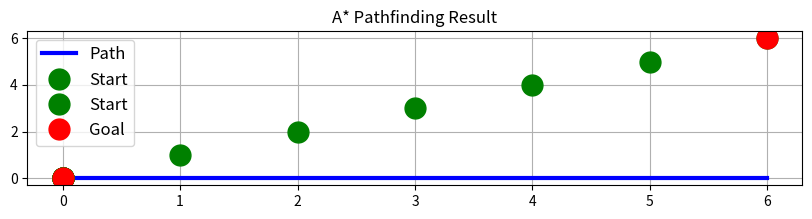
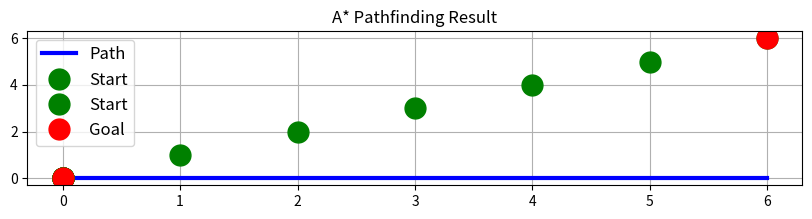

Write the Python code that produced these figures, in order.
"""
# -*- coding: utf-8 -*-
# A* Search Algorithm  
# Búsqueda A*
#

# Búsqueda heurística
# Búsqueda informada
# Inteligencia Artificial

# Algoritmos de búsqueda
   
# -*- coding: utf-8 -*-

    
"""



from typing import List, Tuple, Dict, Set
import numpy as np
import heapq
from math import sqrt
import matplotlib.pyplot as plt



def create_node(position: str, g: float = float('inf'), 
                h: float = 0.0, parent: Dict = None) -> Dict:
    """
    Create a node for the A* algorithm.
    
    Args:
        position: Name of the node (e.g., 'B1', 'B2', 'A')
        g: Cost from start to this node (default: infinity)
        h: Estimated cost from this node to goal (default: 0)
        parent: Parent node (default: None)
    
    Returns:
        Dictionary containing node information
    """
    return {
        'position': position,
        'g': g,
        'h': h,
        'f': g + h,
        'parent': parent
    }

def calculate_heuristic(pos1: str, pos2: str) -> float:
    """
    Calculate the estimated distance between two nodes.
    """
    # Example heuristic: number of steps between nodes
    node_positions = {'B': 0, 'B1': 1, 'B2': 2, 'B3': 3, 'B4': 4, 'B5': 5, 'A': 6}
    return abs(node_positions[pos2] - node_positions[pos1])

def get_valid_neighbors(node: str) -> List[Tuple[str, float]]:
    """
    Get all valid neighboring nodes and their weights.
    
    Args:
        node: Current node (e.g., 'B', 'B1')
    
    Returns:
        List of valid neighboring nodes and their weights
    """
    neighbors = {
        'B': [('B1', 1)],
        'B1': [('B2', 1)],
        'B2': [('B3', 1)],
        'B3': [('B4', 1)],
        'B4': [('B5', 1)],
        'B5': [('A', 1)]
    }
    return neighbors.get(node, [])

def reconstruct_path(goal_node: Dict) -> List[str]:
    """
    Reconstruct the path from goal to start by following parent pointers.
    """
    path = []
    current = goal_node
    
    while current is not None:
        path.append(current['position'])
        current = current['parent']
        
    return path[::-1]  # Reverse to get path from start to goal

def find_path(start: str, goal: str) -> List[str]:
    """
    Find the optimal path using A* algorithm.
    
    Args:
        start: Starting node (e.g., 'B')
        goal: Goal node (e.g., 'A')
    
    Returns:
        List of nodes representing the optimal path
    """
    # Initialize start node
    start_node = create_node(
        position=start,
        g=0,
        h=calculate_heuristic(start, goal)
    )
    
    # Initialize open and closed sets
    open_list = [(start_node['f'], start)]  # Priority queue
    open_dict = {start: start_node}         # For quick node lookup
    closed_set = set()                      # Explored nodes
    
    while open_list:
        # Get node with lowest f value
        _, current_pos = heapq.heappop(open_list)
        current_node = open_dict[current_pos]
        
        # Check if we've reached the goal
        if current_pos == goal:
            return reconstruct_path(current_node)
            
        closed_set.add(current_pos)
        
        # Explore neighbors
        for neighbor_pos, weight in get_valid_neighbors(current_pos):
            # Skip if already explored
            if neighbor_pos in closed_set:
                continue
                
            # Calculate new path cost
            tentative_g = current_node['g'] + weight
            
            # Create or update neighbor
            if neighbor_pos not in open_dict:
                neighbor = create_node(
                    position=neighbor_pos,
                    g=tentative_g,
                    h=calculate_heuristic(neighbor_pos, goal),
                    parent=current_node
                )
                heapq.heappush(open_list, (neighbor['f'], neighbor_pos))
                open_dict[neighbor_pos] = neighbor
            elif tentative_g < open_dict[neighbor_pos]['g']:
                # Found a better path to the neighbor
                neighbor = open_dict[neighbor_pos]
                neighbor['g'] = tentative_g
                neighbor['f'] = tentative_g + neighbor['h']
                neighbor['parent'] = current_node
    
    return []  # No path found

def visualize_path(path: List[str]):
    """
    Visualize the found path.
    """
    node_positions = {'B': (0, 0), 'B1': (1, 0), 'B2': (2, 0), 'B3': (3, 0), 'B4': (4, 0), 'B5': (5, 0), 'A': (6, 0)}
    path_coords = [node_positions[node] for node in path]
    
    plt.figure(figsize=(10, 2))
    plt.plot([x for x, y in path_coords], [y for x, y in path_coords], 'b-', linewidth=3, label='Path')
    plt.plot(path_coords, path_coords, 'go', markersize=15, label='Start')
    plt.plot(path_coords[-1], path_coords[-1], 'ro', markersize=15, label='Goal')
    
    plt.grid(True)
    plt.legend(fontsize=12)
    plt.title("A* Pathfinding Result")
    plt.show()

# Ejemplo de uso
start = 'B'
goal = 'A'
path = find_path(start, goal)
visualize_path(path)
from typing import List, Tuple, Dict, Set
import numpy as np
import heapq
from math import sqrt
import matplotlib.pyplot as plt

def create_node(position: str, g: float = float('inf'), 
                h: float = 0.0, parent: Dict = None) -> Dict:
    """
    Create a node for the A* algorithm.
    
    Args:
        position: Name of the node (e.g., 'B1', 'B2', 'A')
        g: Cost from start to this node (default: infinity)
        h: Estimated cost from this node to goal (default: 0)
        parent: Parent node (default: None)
    
    Returns:
        Dictionary containing node information
    """
    return {
        'position': position,
        'g': g,
        'h': h,
        'f': g + h,
        'parent': parent
    }

def calculate_heuristic(pos1: str, pos2: str) -> float:
    """
    Calculate the estimated distance between two nodes.
    """
    # Example heuristic: number of steps between nodes
    node_positions = {'B': 0, 'B1': 1, 'B2': 2, 'B3': 3, 'B4': 4, 'B5': 5, 'A': 6}
    return abs(node_positions[pos2] - node_positions[pos1])

def get_valid_neighbors(node: str) -> List[Tuple[str, float]]:
    """
    Get all valid neighboring nodes and their weights.
    
    Args:
        node: Current node (e.g., 'B', 'B1')
    
    Returns:
        List of valid neighboring nodes and their weights
    """
    neighbors = {
        'B': [('B1', 1)],
        'B1': [('B2', 1)],
        'B2': [('B3', 1)],
        'B3': [('B4', 1)],
        'B4': [('B5', 1)],
        'B5': [('A', 1)]
    }
    return neighbors.get(node, [])

def reconstruct_path(goal_node: Dict) -> List[str]:
    """
    Reconstruct the path from goal to start by following parent pointers.
    """
    path = []
    current = goal_node
    
    while current is not None:
        path.append(current['position'])
        current = current['parent']
        
    return path[::-1]  # Reverse to get path from start to goal

def find_path(start: str, goal: str) -> List[str]:
    """
    Find the optimal path using A* algorithm.
    
    Args:
        start: Starting node (e.g., 'B')
        goal: Goal node (e.g., 'A')
    
    Returns:
        List of nodes representing the optimal path
    """
    # Initialize start node
    start_node = create_node(
        position=start,
        g=0,
        h=calculate_heuristic(start, goal)
    )
    
    # Initialize open and closed sets
    open_list = [(start_node['f'], start)]  # Priority queue
    open_dict = {start: start_node}         # For quick node lookup
    closed_set = set()                      # Explored nodes
    
    while open_list:
        # Get node with lowest f value
        _, current_pos = heapq.heappop(open_list)
        current_node = open_dict[current_pos]
        
        # Check if we've reached the goal
        if current_pos == goal:
            return reconstruct_path(current_node)
            
        closed_set.add(current_pos)
        
        # Explore neighbors
        for neighbor_pos, weight in get_valid_neighbors(current_pos):
            # Skip if already explored
            if neighbor_pos in closed_set:
                continue
                
            # Calculate new path cost
            tentative_g = current_node['g'] + weight
            
            # Create or update neighbor
            if neighbor_pos not in open_dict:
                neighbor = create_node(
                    position=neighbor_pos,
                    g=tentative_g,
                    h=calculate_heuristic(neighbor_pos, goal),
                    parent=current_node
                )
                heapq.heappush(open_list, (neighbor['f'], neighbor_pos))
                open_dict[neighbor_pos] = neighbor
            elif tentative_g < open_dict[neighbor_pos]['g']:
                # Found a better path to the neighbor
                neighbor = open_dict[neighbor_pos]
                neighbor['g'] = tentative_g
                neighbor['f'] = tentative_g + neighbor['h']
                neighbor['parent'] = current_node
    
    return []  # No path found

def visualize_path(path: List[str]):
    """
    Visualize the found path.
    """
    node_positions = {'B': (0, 0), 'B1': (1, 0), 'B2': (2, 0), 'B3': (3, 0), 'B4': (4, 0), 'B5': (5, 0), 'A': (6, 0)}
    path_coords = [node_positions[node] for node in path]
    
    plt.figure(figsize=(10, 2))
    plt.plot([x for x, y in path_coords], [y for x, y in path_coords], 'b-', linewidth=3, label='Path')
    plt.plot(path_coords, path_coords, 'go', markersize=15, label='Start')
    plt.plot(path_coords[-1], path_coords[-1], 'ro', markersize=15, label='Goal')
    
    plt.grid(True)
    plt.legend(fontsize=12)
    plt.title("A* Pathfinding Result")
    plt.show()

# Ejemplo de uso
start = 'B'
goal = 'A'
path = find_path(start, goal)
visualize_path(path)
